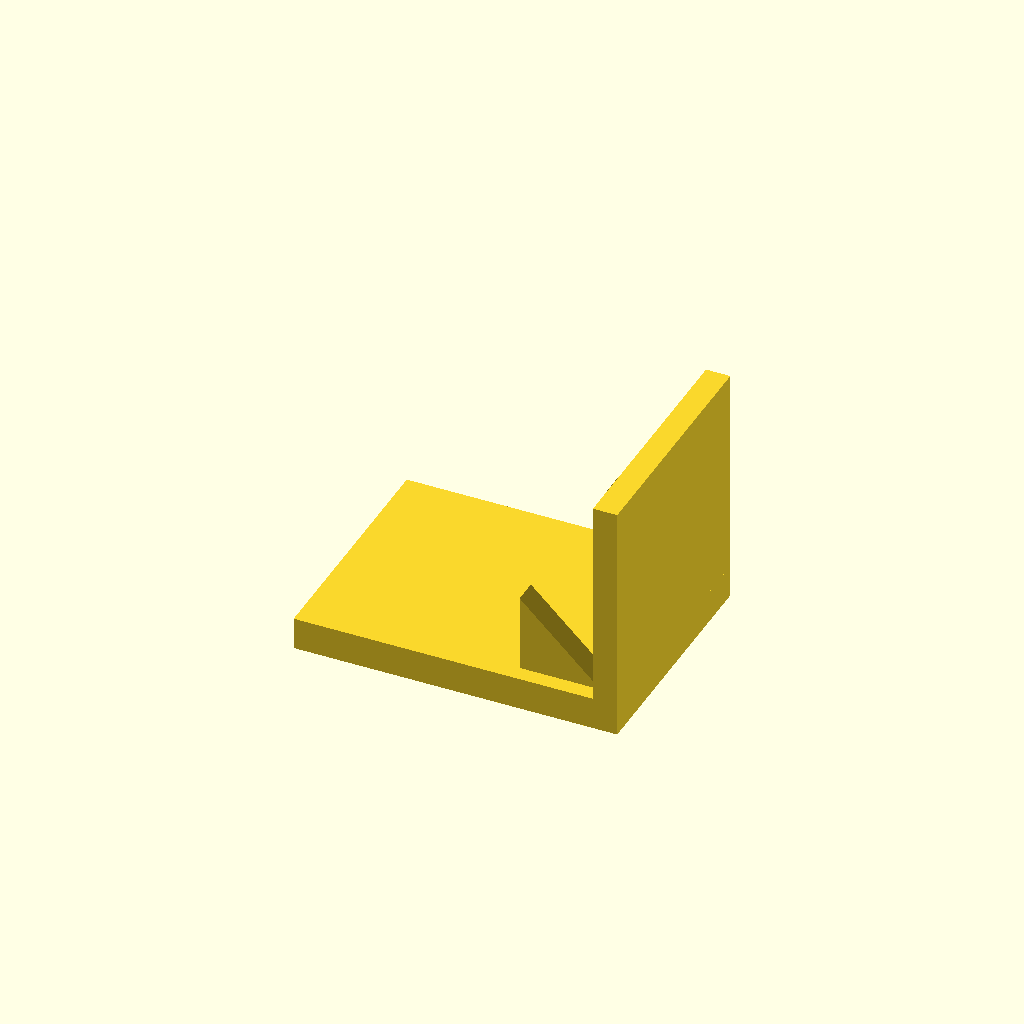
Cell 1: rendered with the file's own defaults.
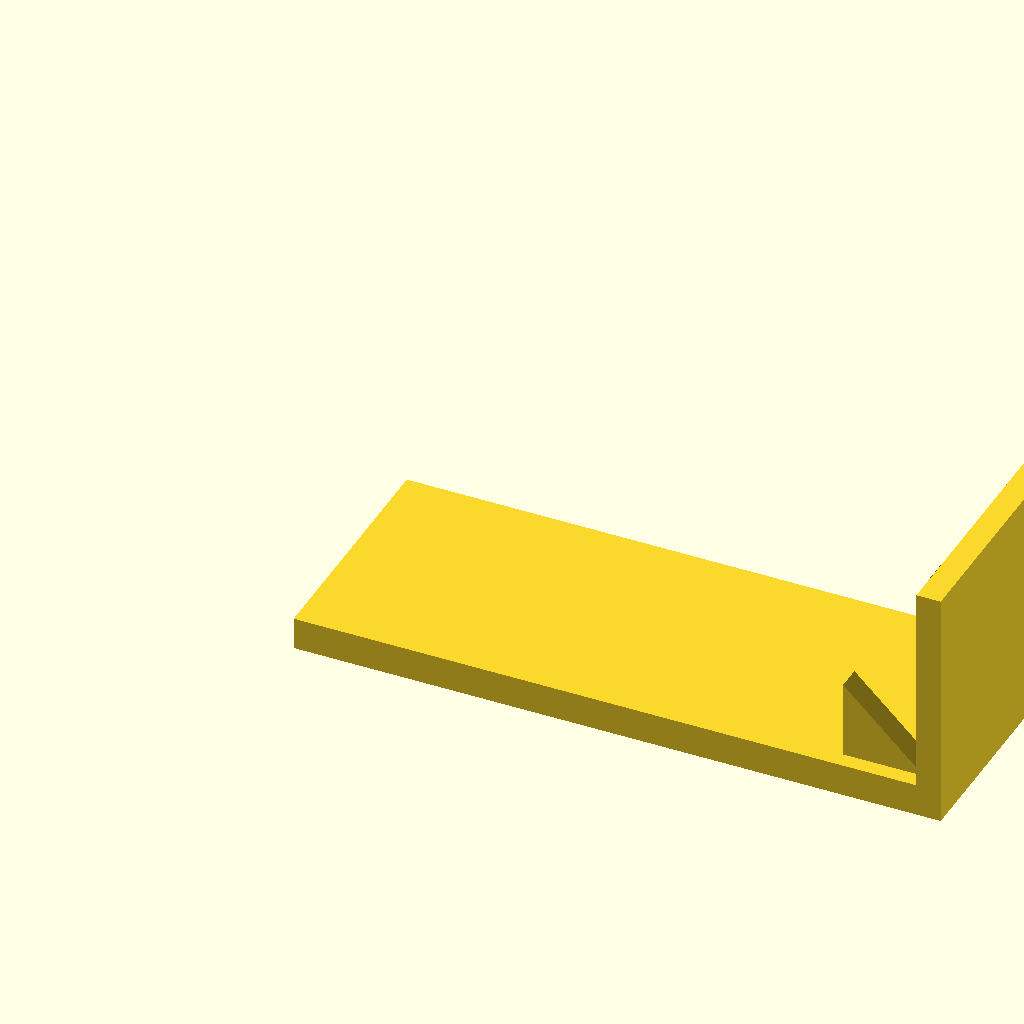
Cell 2: base_l = 160 (everything else at default).
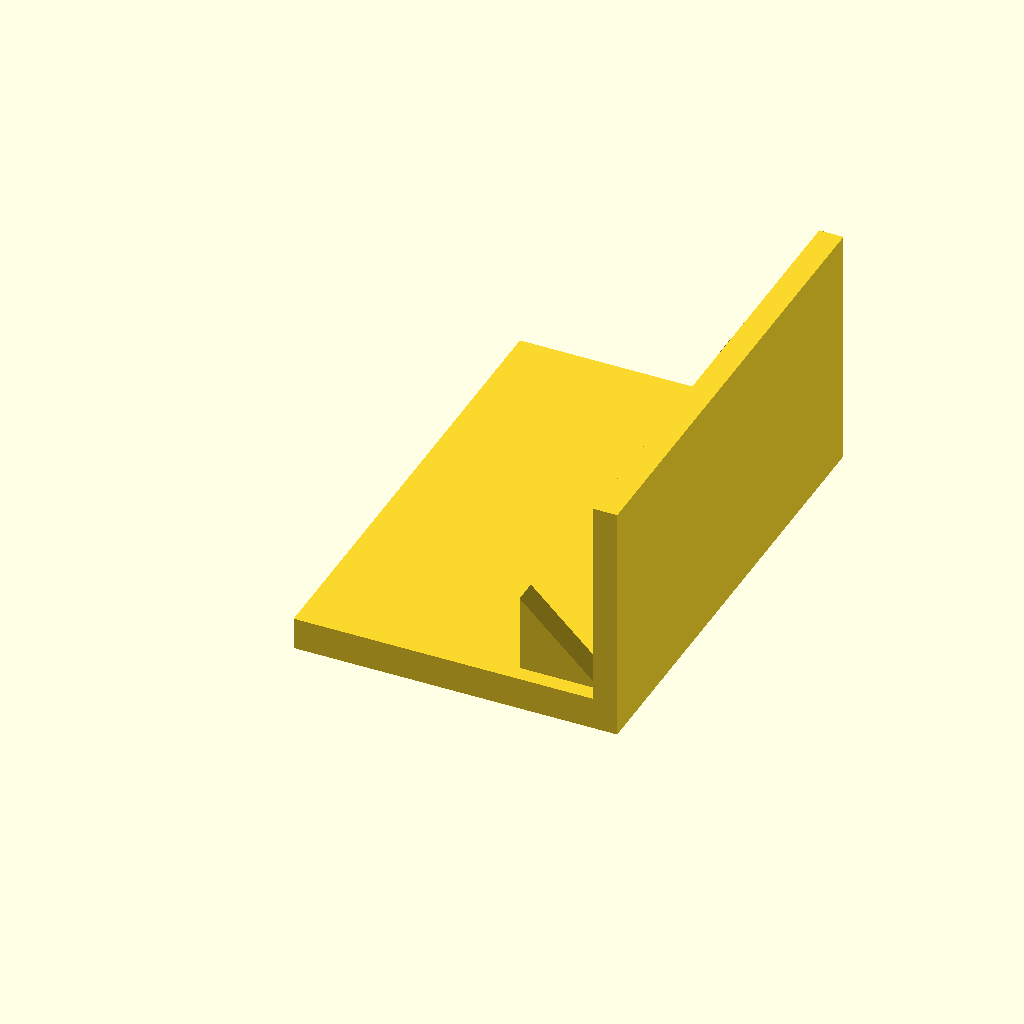
Cell 3: the same model with base_w = 120.
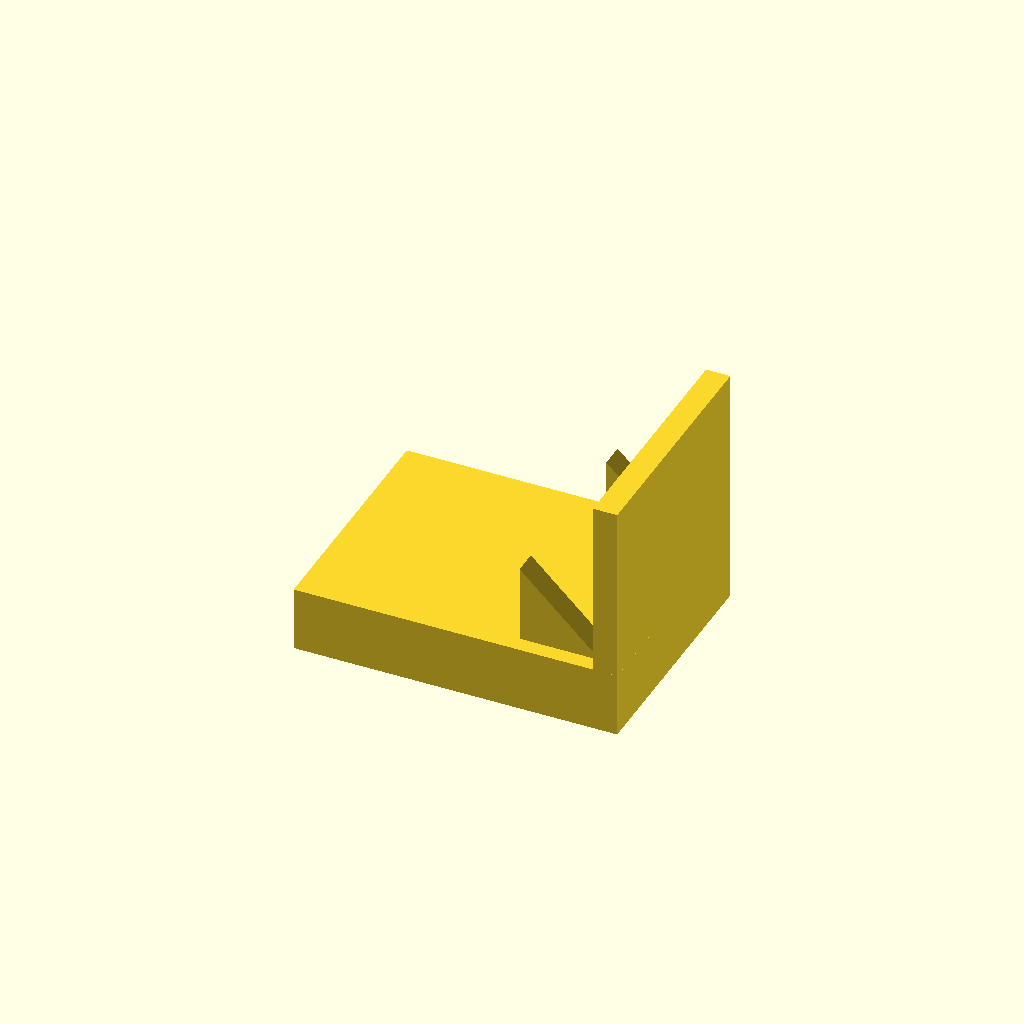
Cell 4: base_t = 16 (everything else at default).
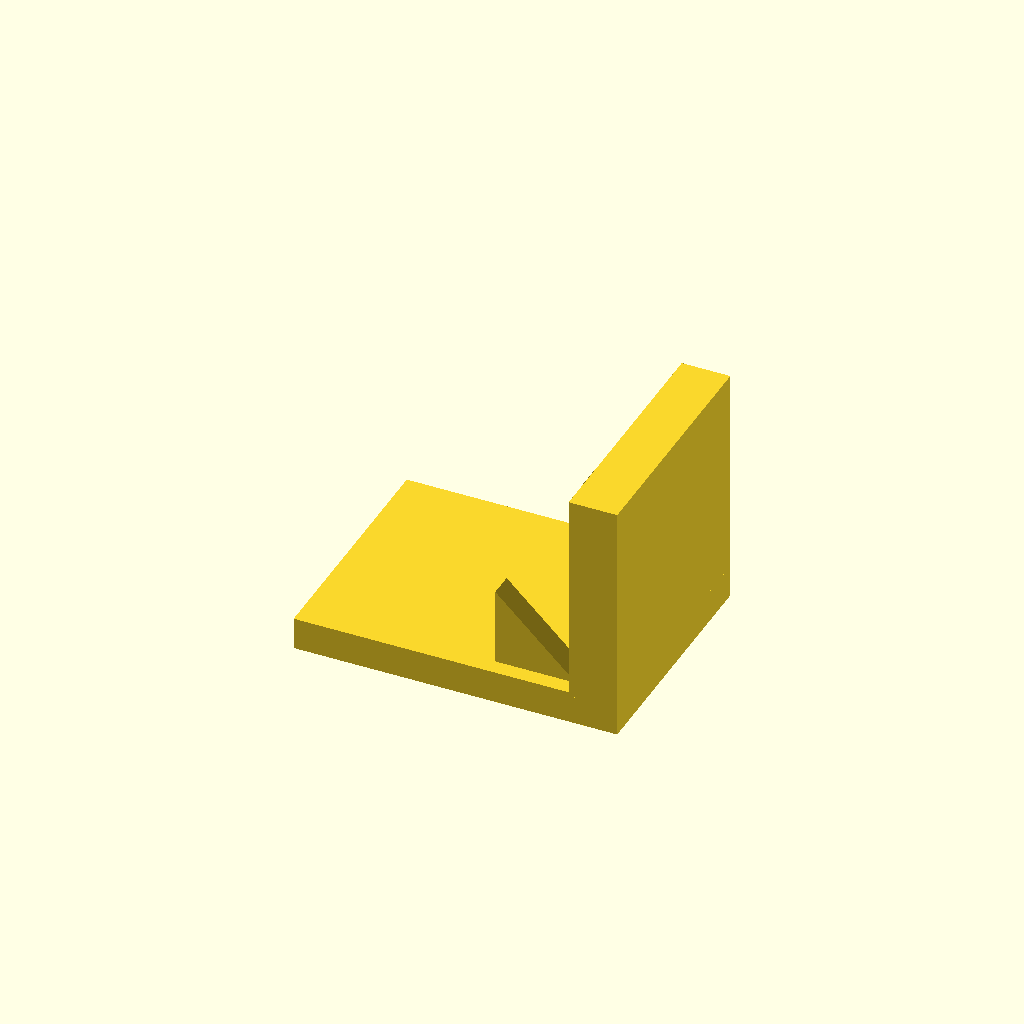
Cell 5: plate_t = 12 (everything else at default).
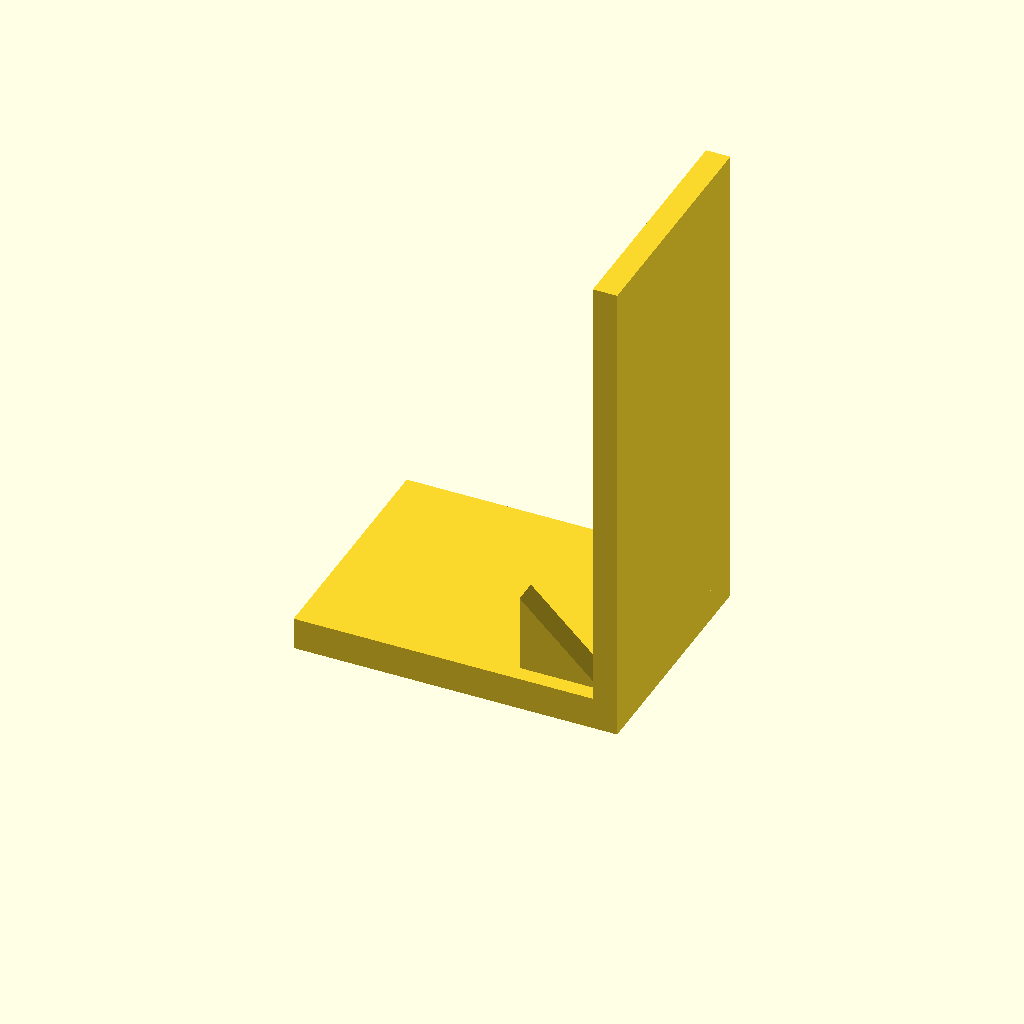
Cell 6: plate_h = 120 (everything else at default).
All cells are drawn from one camera (rotation 55°, 0°, 25°, orthographic, colour scheme Cornfield), so only the parameter changes between them.
OpenSCAD source file optional_data/data/solid3/ribbracket/part_0161.scad:
$fn = 32;

// ----------------------------------------------------------------------
// Rib bracket: 2-gusset L bracket
// ----------------------------------------------------------------------

// --- parameters (mm) ---
base_l = 80;              // foot length, X
base_w = 60;              // foot width, Y
base_t = 8;               // foot thickness
plate_t = 6;              // upright plate thickness
plate_h = 60;             // overall height
gus_l = 20;               // gusset leg along the foot
gus_h = 20;               // gusset height
gus_t = 6;                // gusset thickness
gus_edge = 4;             // gusset margin from the foot edge
n_gus = 2;                // gusset count
fit_tol = 0.1;            // tolerance for press fits, mm
free_tol = 0.5;           // tolerance for clearance fits, mm

gus_pitch = (base_w - 2 * gus_edge - gus_t) / (n_gus - 1);  // gusset pitch

union() {
  cube([base_l, base_w, base_t]);
  translate([base_l - plate_t, 0, base_t - 1])
    cube([plate_t, base_w, plate_h - base_t + 1]);
  for (i = [0 : n_gus - 1])
    translate([base_l - plate_t - gus_l, gus_edge + i * gus_pitch, base_t - 1])
      rotate([-90, 0, 0])
        linear_extrude(height = gus_t)
          polygon(points = [[0, 0], [gus_l + 1, 0], [0, -gus_h]]);
}
Customizer parameters (derived from the source; name, type, default, range or options):
base_l: number, default 80
base_w: number, default 60
base_t: number, default 8
plate_t: number, default 6
plate_h: number, default 60
gus_l: number, default 20
gus_h: number, default 20
gus_t: number, default 6
gus_edge: number, default 4
n_gus: number, default 2
fit_tol: number, default 0.1
free_tol: number, default 0.5
